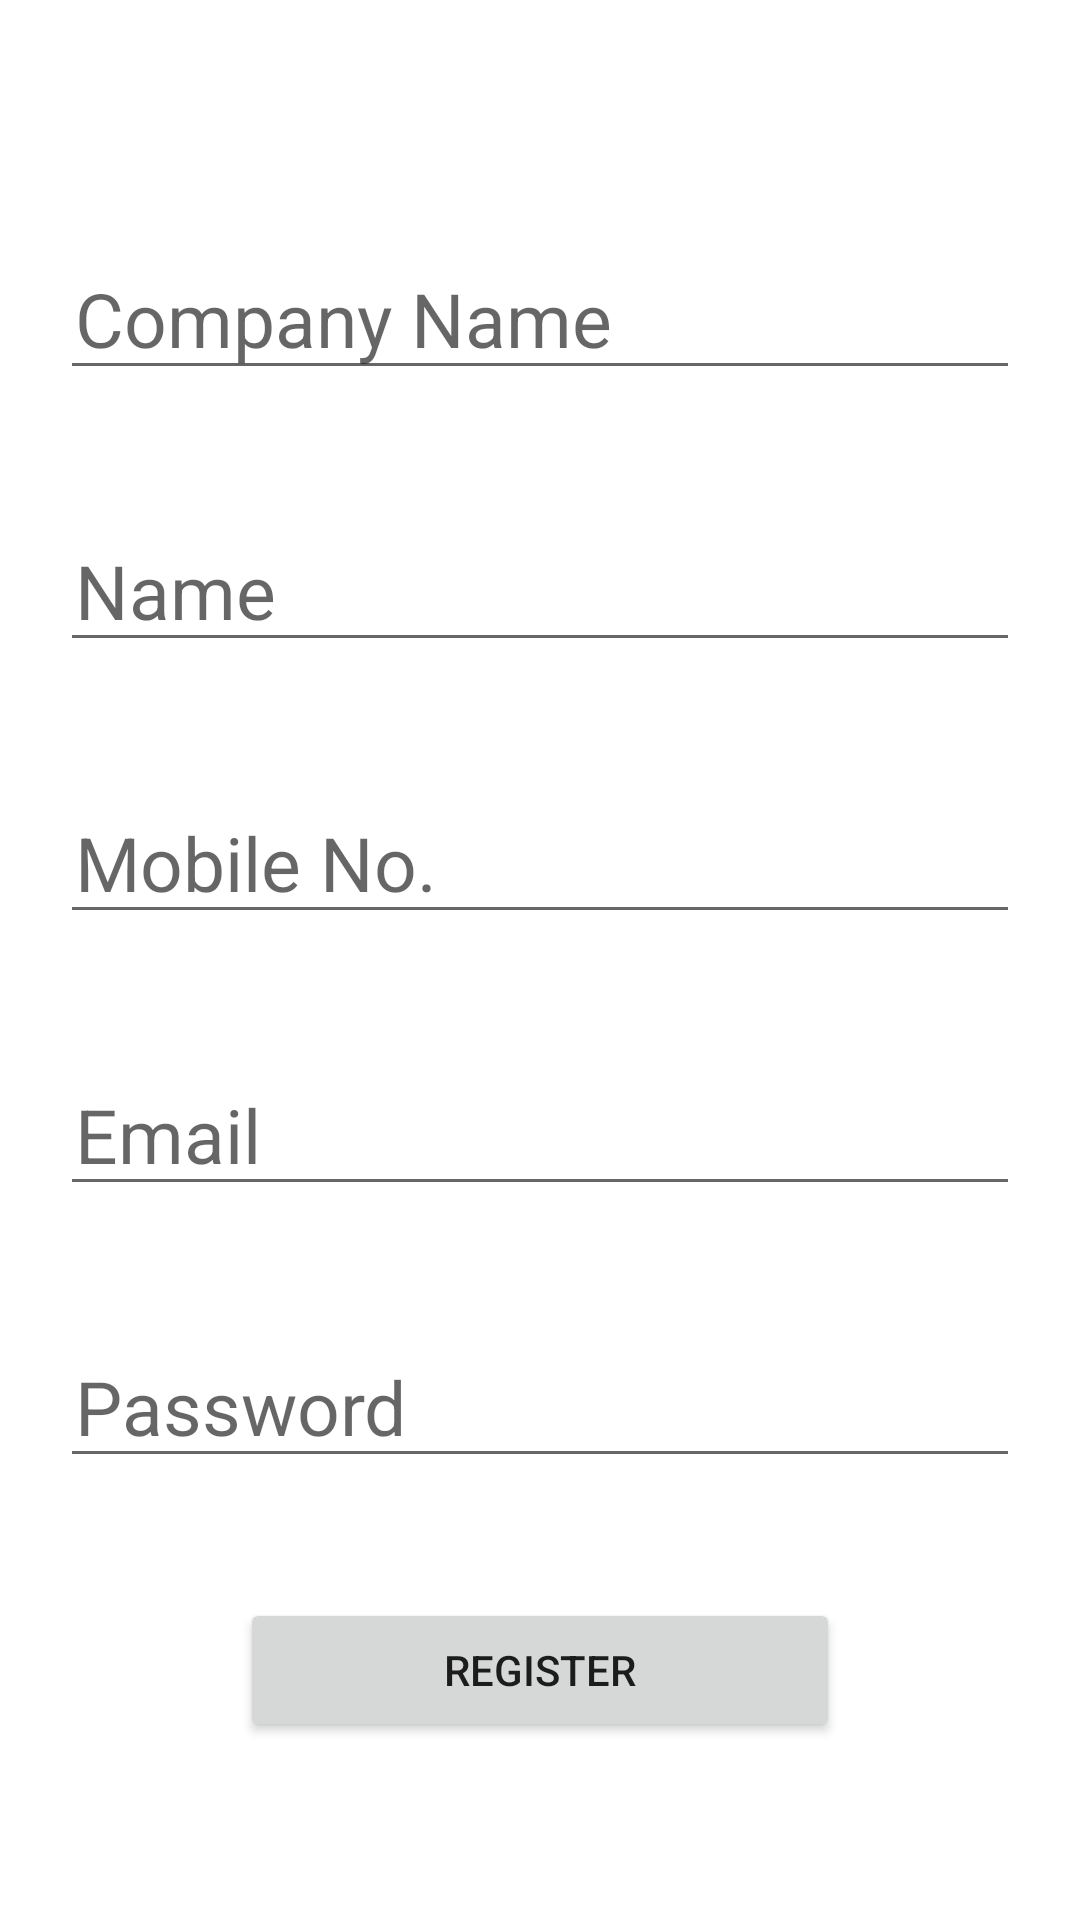

The Android layout XML behind this screen, and the referenced resources:
<!-- AndroidManifest.xml: activity theme Theme.AppCompat.NoActionBar -->
<!-- res/layout/activity_register.xml -->
<?xml version="1.0" encoding="utf-8"?>
<androidx.constraintlayout.widget.ConstraintLayout xmlns:android="http://schemas.android.com/apk/res/android"
    android:layout_width="match_parent"
    android:layout_height="match_parent"
    xmlns:custom="http://schemas.android.com/apk/res-auto"
    xmlns:tools="http://schemas.android.com/tools"
    xmlns:app="http://schemas.android.com/apk/res-auto">

    <LinearLayout
        android:layout_width="match_parent"
        android:layout_height="match_parent"
        android:orientation="vertical"
        tools:context=".RegisterActivity"
        android:gravity="center_vertical">

        <EditText
            android:id="@+id/company_name"
            android:layout_width="match_parent"
            android:layout_height="wrap_content"
            android:hint="Company Name"
            android:layout_margin="20dp"
            android:paddingHorizontal="5dp"
            android:textSize="25dp" />

        <EditText
            android:id="@+id/name"
            android:layout_width="match_parent"
            android:layout_height="wrap_content"
            android:hint="Name"
            android:layout_margin="20dp"
            android:paddingHorizontal="5dp"
            android:textSize="25dp" />

        <EditText
            android:id="@+id/mobile_no"
            android:layout_width="match_parent"
            android:layout_height="wrap_content"
            android:hint="Mobile No."
            android:layout_margin="20dp"
            android:inputType="number"
            android:paddingHorizontal="5dp"
            android:textSize="25dp" />


        <EditText
            android:layout_width="match_parent"
            android:layout_height="wrap_content"
            android:textSize="25dp"
            android:id="@+id/email"
            android:hint="Email"
            android:layout_margin="20dp"
            android:paddingHorizontal="5dp"
            android:inputType="textEmailAddress"
            />

        <EditText
            android:layout_width="match_parent"
            android:layout_height="wrap_content"
            android:textSize="25dp"
            android:id="@+id/password"
            android:hint="Password"
            android:layout_margin="20dp"
            android:paddingHorizontal="5dp"
            android:inputType="textPassword"
            />

        <Button
            android:layout_width="match_parent"
            android:layout_height="wrap_content"
            android:text="Register"
            android:layout_marginStart="80dp"
            android:layout_marginEnd="80dp"
            android:layout_marginTop="20dp"
            android:id="@+id/registerbtn"
            />

    </LinearLayout>

</androidx.constraintlayout.widget.ConstraintLayout>
<!-- resources referenced by this layout -->
<resources>
  <style name="Theme.AppCompat.NoActionBar">
          <item name="windowActionBar">false</item>
          <item name="windowNoTitle">true</item>
      </style>
</resources>
